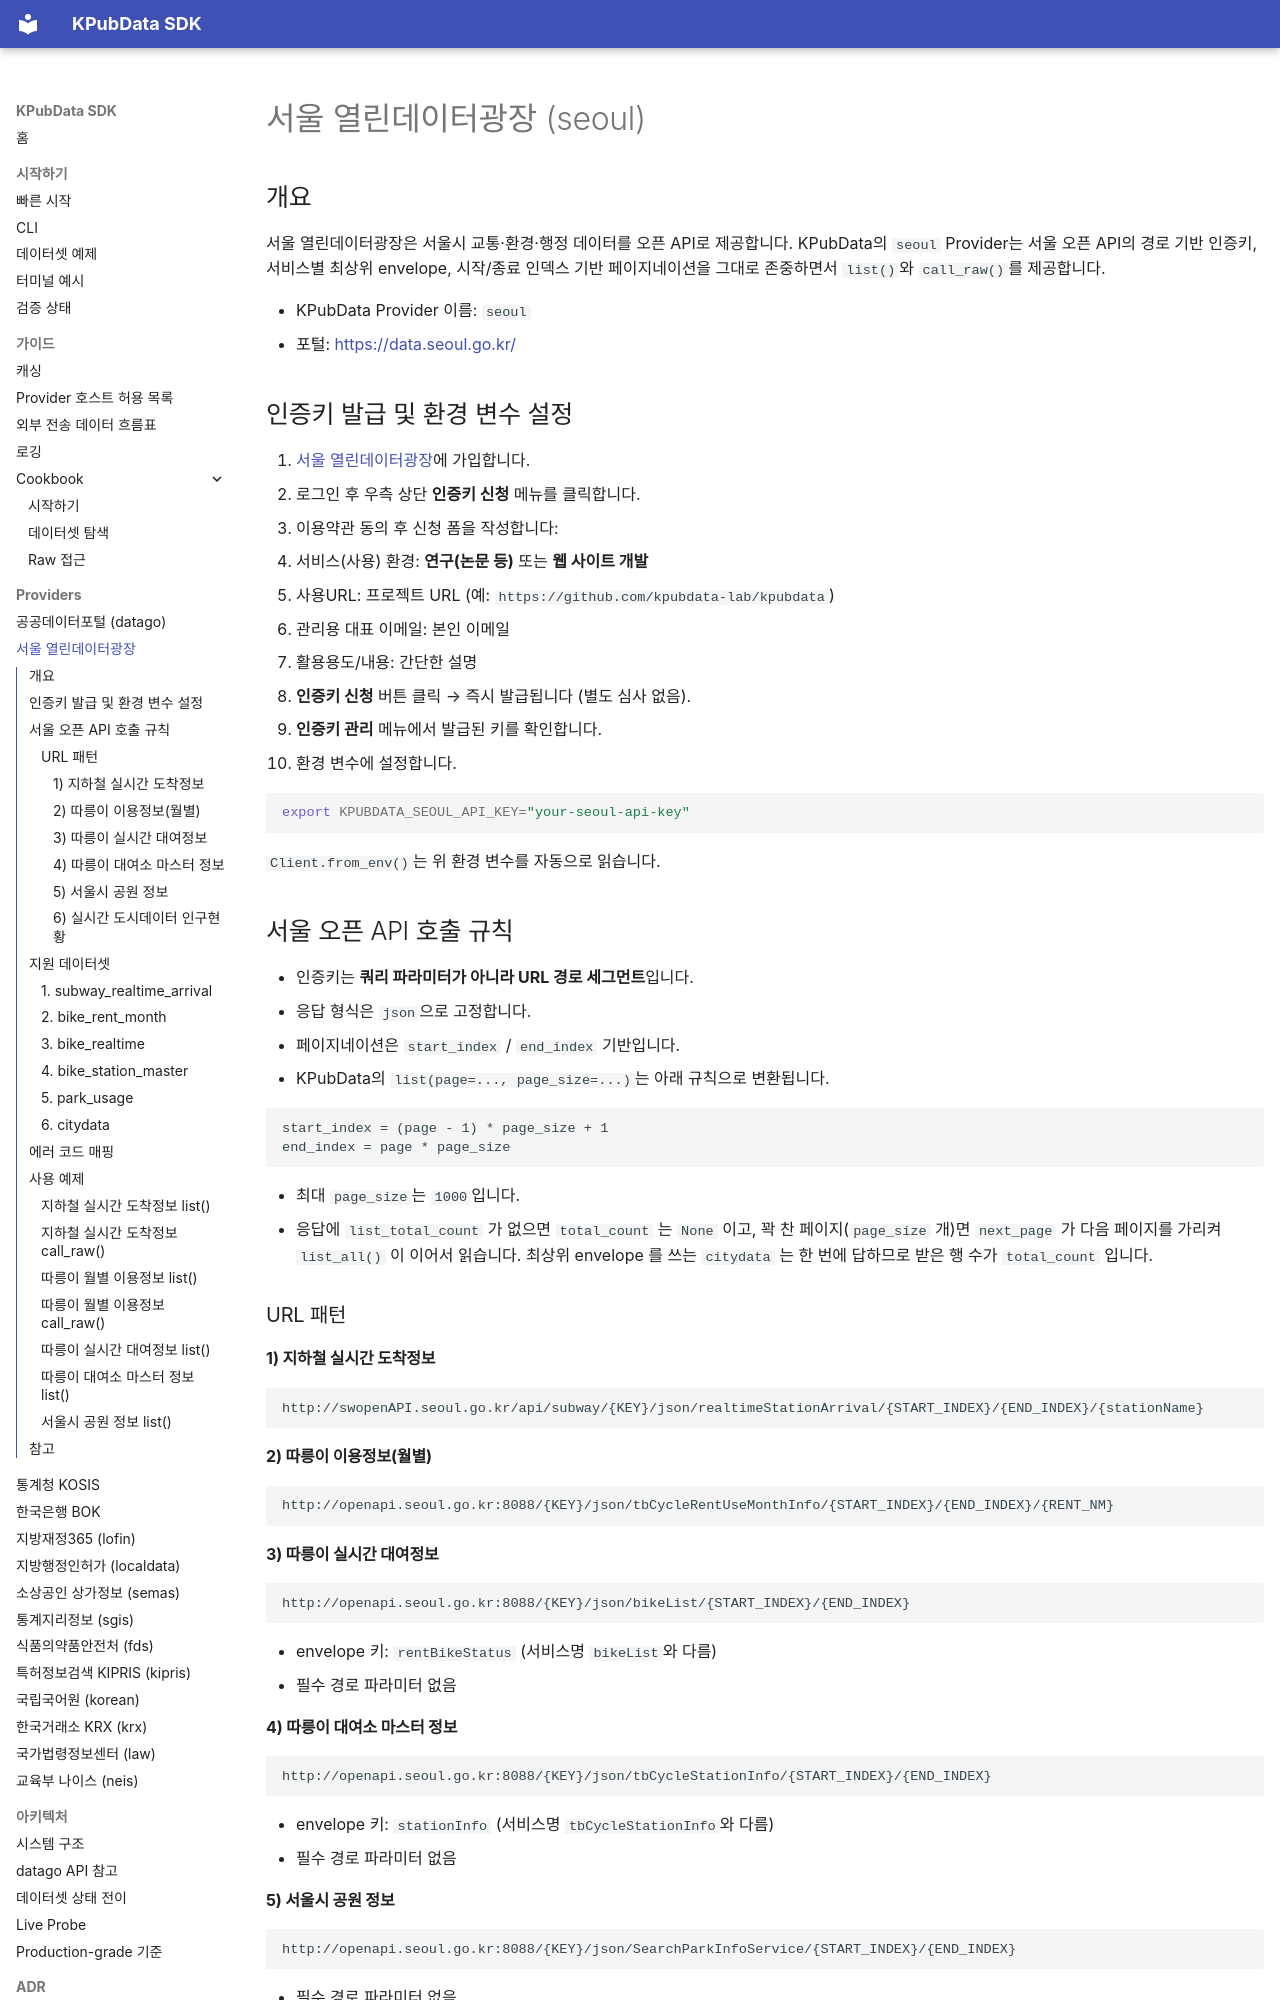

repository: kpubdata-lab/kpubdata · page: providers/seoul/index.html · generator: mkdocs

# 서울 열린데이터광장 (seoul)

## 개요

서울 열린데이터광장은 서울시 교통·환경·행정 데이터를 오픈 API로 제공합니다. KPubData의 `seoul` Provider는 서울 오픈 API의 경로 기반 인증키, 서비스별 최상위 envelope, 시작/종료 인덱스 기반 페이지네이션을 그대로 존중하면서 `list()`와 `call_raw()`를 제공합니다.

- KPubData Provider 이름: `seoul`
- 포털: <https://data.seoul.go.kr/>

## 인증키 발급 및 환경 변수 설정

1. [서울 열린데이터광장](https://data.seoul.go.kr/)에 가입합니다.
2. 로그인 후 우측 상단 **인증키 신청** 메뉴를 클릭합니다.
3. 이용약관 동의 후 신청 폼을 작성합니다:
   - 서비스(사용) 환경: **연구(논문 등)** 또는 **웹 사이트 개발**
   - 사용URL: 프로젝트 URL (예: `https://github.com/kpubdata-lab/kpubdata`)
   - 관리용 대표 이메일: 본인 이메일
   - 활용용도/내용: 간단한 설명
4. **인증키 신청** 버튼 클릭 → 즉시 발급됩니다 (별도 심사 없음).
5. **인증키 관리** 메뉴에서 발급된 키를 확인합니다.
6. 환경 변수에 설정합니다.

```bash
export KPUBDATA_SEOUL_API_KEY="your-seoul-api-key"
```

`Client.from_env()`는 위 환경 변수를 자동으로 읽습니다.

## 서울 오픈 API 호출 규칙

- 인증키는 **쿼리 파라미터가 아니라 URL 경로 세그먼트**입니다.
- 응답 형식은 `json`으로 고정합니다.
- 페이지네이션은 `start_index` / `end_index` 기반입니다.
- KPubData의 `list(page=..., page_size=...)`는 아래 규칙으로 변환됩니다.

```text
start_index = (page - 1) * page_size + 1
end_index = page * page_size
```

- 최대 `page_size`는 `1000`입니다.
- 응답에 `list_total_count` 가 없으면 `total_count` 는 `None` 이고, 꽉 찬 페이지(`page_size` 개)면 `next_page` 가 다음 페이지를 가리켜 `list_all()` 이 이어서 읽습니다. 최상위 envelope 를 쓰는 `citydata` 는 한 번에 답하므로 받은 행 수가 `total_count` 입니다.

### URL 패턴

#### 1) 지하철 실시간 도착정보

```text
http://swopenAPI.seoul.go.kr/api/subway/{KEY}/json/realtimeStationArrival/{START_INDEX}/{END_INDEX}/{stationName}
```

#### 2) 따릉이 이용정보(월별)

```text
http://openapi.seoul.go.kr:8088/{KEY}/json/tbCycleRentUseMonthInfo/{START_INDEX}/{END_INDEX}/{RENT_NM}
```

#### 3) 따릉이 실시간 대여정보

```text
http://openapi.seoul.go.kr:8088/{KEY}/json/bikeList/{START_INDEX}/{END_INDEX}
```

- envelope 키: `rentBikeStatus` (서비스명 `bikeList`와 다름)
- 필수 경로 파라미터 없음

#### 4) 따릉이 대여소 마스터 정보

```text
http://openapi.seoul.go.kr:8088/{KEY}/json/tbCycleStationInfo/{START_INDEX}/{END_INDEX}
```

- envelope 키: `stationInfo` (서비스명 `tbCycleStationInfo`와 다름)
- 필수 경로 파라미터 없음
